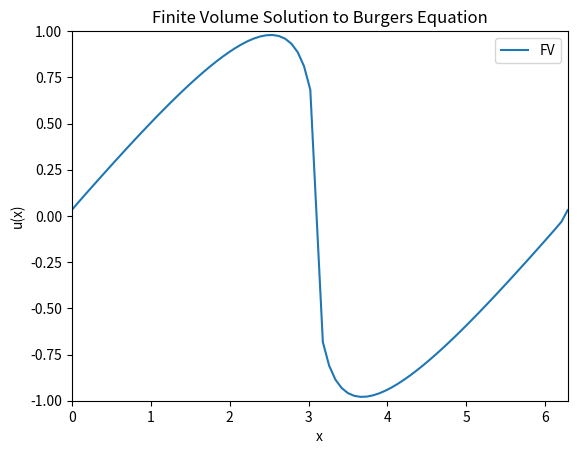

Python code for this plot:
# Run with python -u godu.py; convert -loop 0 -delay 15 /tmp/out*.png /tmp/out.gif
# Based on first_order_FV.py
import scipy.integrate as integrate
from scipy.optimize import fsolve
import matplotlib.pyplot as plt
import numpy as np

def initial_condition(z, alpha, beta):
    return alpha + beta*np.sin(z)

# flux function for the conservation law
#  u_t + f(u)_x = 0
#
def flux(u):
    return 0.5*u**2

# Godunov numerical flux
def godunov_flux(um, up):
    fhat = np.zeros((len(um),1))

    for i in range(0,len(um)):
        if (um[i]*up[i]<0.0 and um[i]<=up[i]):
            fhat[i] = 0.0
        elif (um[i]*up[i]<0.0 and um[i]>up[i]):
            fhat[i] = np.fmax(flux(um[i]), flux(up[i]))
        elif (um[i]*up[i]>=0.0 and um[i]<=up[i]):
            fhat[i] = np.fmin(flux(um[i]), flux(up[i]))
        elif (um[i]*up[i]>=0.0 and um[i]>up[i]):
            fhat[i] = np.fmax(flux(um[i]), flux(up[i]))
    return fhat


# specify domain
a = 0
b = 2*np.pi

# initial condition: u(x,0) = alpha + beta*sin(x)
alpha = 0.0
beta  = 1.0

# number of grid points in spatial discretization
N  = 80

# stopping time
T = 1.5

# setup grid points
x = np.linspace(a,b,N)     
dx = (b-a)/(N-1);  

# setup array to store cell averages; due to periodicity, we omit the last cell
u = np.zeros((len(x)-1,1)); 

# compute cell averages at t=0
for i in range(0,N-1):
    u[i] = (1.0/dx)*integrate.quad(initial_condition, x[i], x[i+1], args=(alpha,beta))[0]

# set the time step
dt = dx/(2*np.amax(np.amax(u)))

# this is the main time-stepping loop
t = 0.0
for i in range(30):

    # alpha for the Lax-Friedrichs flux
    A  = np.amax(np.amax(u));

    # compute numerical fluxes fhat_{j+1/2}
    um = u
    up = np.roll(u,-1)
    fR = godunov_flux(um, up) 
    #fR = lf_flux(um, up, A)
    # fR = eo_flux(um, up)
    # fR = lw_flux(um, up, dx, dt)

    # compute numerical fluxes fhat_{j-1/2} (assuming periodic BCs)
    fL = np.roll(fR,1)

    # first order explicit time-stepping
    u -= dt/dx*(fR - fL)
    
    # increment time step
    t = t+dt

    if i%5==0:
        plt.clf()
        plt.figure(1)
        plt.plot(x, np.append(u, u[0]), label='FV')
        plt.xlabel('x')
        plt.ylabel('u(x)')
        plt.xlim([0.0, 2.0*np.pi])
        plt.ylim([-1.0, 1.0])
        plt.title('Finite Volume Solution to Burgers Equation')
        plt.legend()
        plt.savefig('/tmp/out-%02d.png' % i)
